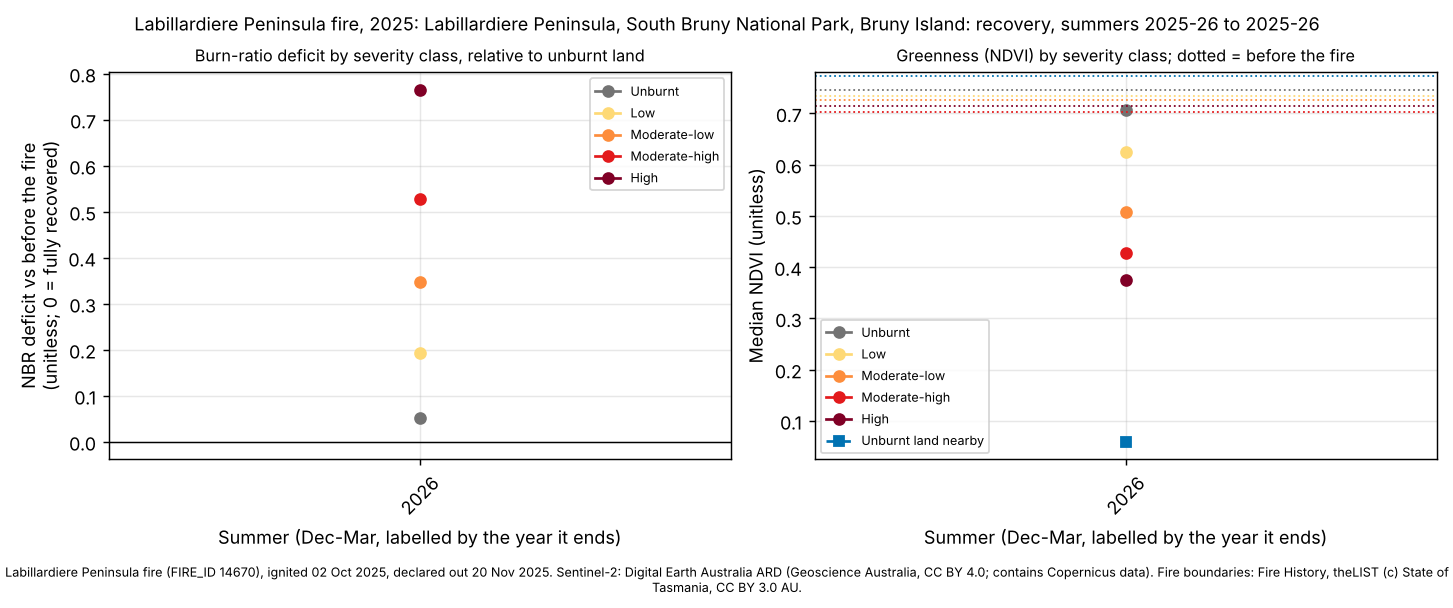

Values plotted in this chart, from the file beside it:
site, summer, years_since, dates, control_drop, control_ndvi, deficit_unburnt, ndvi_unburnt, deficit_low, ndvi_low, deficit_moderate-low, ndvi_moderate-low, deficit_moderate-high, ndvi_moderate-high, deficit_high, ndvi_high
labillardiere-peninsula, 2026, 1, 2025-12-09;2025-12-11;2026-01-08;2026-02…, 0.008, 0.0591, 0.0518, 0.7073, 0.1939, 0.6239, 0.3476, 0.5067, 0.5274, 0.427, 0.7649, 0.3742
